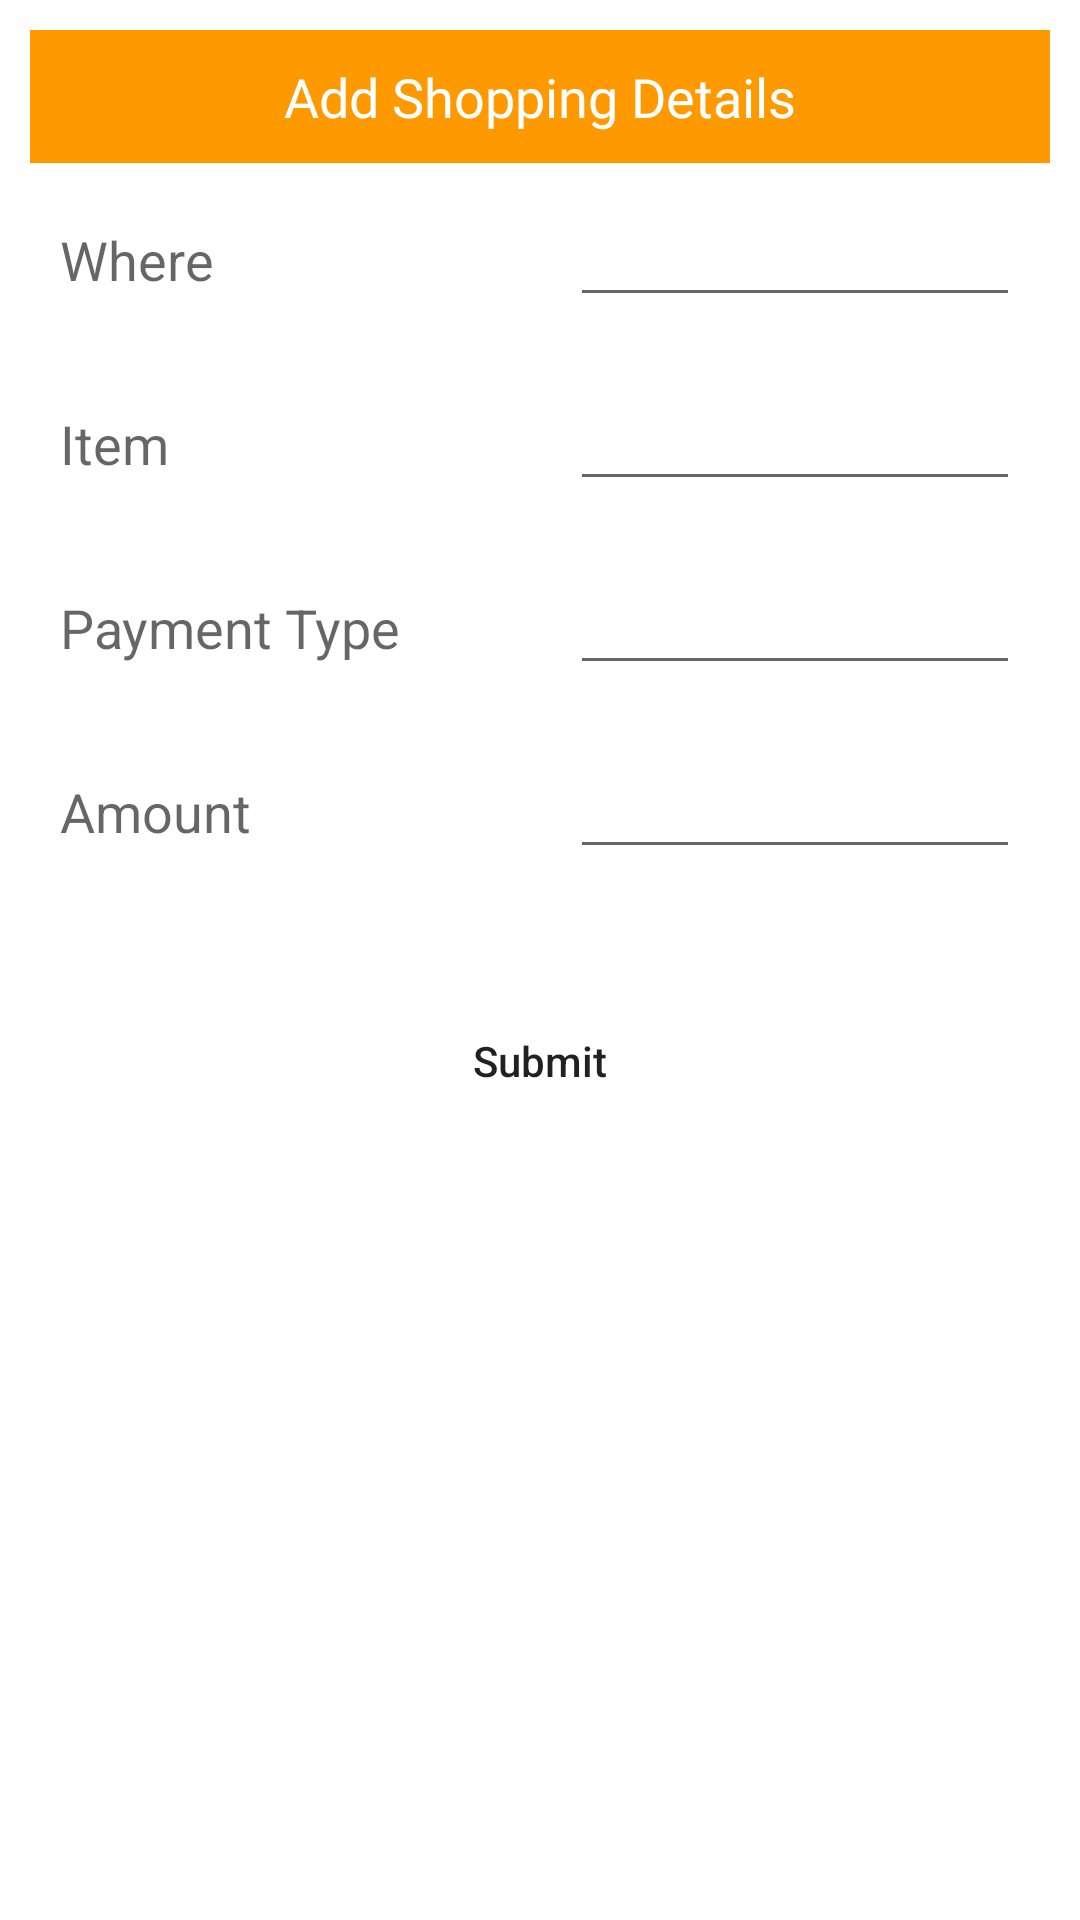

Layout XML and referenced resources for this Android screen:
<!-- AndroidManifest.xml: application theme Theme.ShoppingDiary -->
<!-- res/layout/input_data.xml -->
<?xml version="1.0" encoding="utf-8"?>
<LinearLayout
    xmlns:android="http://schemas.android.com/apk/res/android"
    xmlns:app="http://schemas.android.com/apk/res-auto"
    android:layout_width="match_parent"
    android:orientation="vertical"
    android:layout_height="match_parent">

    <ScrollView
        android:layout_width="match_parent"
        android:layout_height="wrap_content">

        <LinearLayout
            android:layout_width="match_parent"
            android:orientation="vertical"
            android:layout_margin="10dp"
            android:layout_height="wrap_content">

            <TextView
                android:layout_width="match_parent"
                android:layout_height="wrap_content"
                android:background="@color/orange"
                android:text="Add Shopping Details"
                android:gravity="center"
                android:textAppearance="?android:textAppearanceMedium"
                android:fontFamily="@font/segoe_ui_bold"
                android:textColor="@color/white"
                android:padding="10dp"/>

            <LinearLayout
                android:layout_width="match_parent"
                android:orientation="horizontal"
                android:layout_height="wrap_content">

                <RelativeLayout
                    android:layout_width="0dp"
                    android:layout_weight="1"
                    android:layout_height="wrap_content">
                    <TextView
                        android:layout_width="match_parent"
                        android:layout_height="wrap_content"
                        android:text="Where"
                        android:layout_margin="10dp"
                        android:textAppearance="?android:textAppearanceMedium" />
                </RelativeLayout>
                <RelativeLayout
                    android:layout_width="0dp"
                    android:layout_weight="1"
                    android:layout_height="wrap_content">
                    <EditText
                        android:layout_width="match_parent"
                        android:layout_margin="10dp"
                        android:layout_height="wrap_content"
                        android:id="@+id/edt_where"/>
                </RelativeLayout>

            </LinearLayout>

            <LinearLayout
                android:layout_width="match_parent"
                android:orientation="horizontal"
                android:layout_height="wrap_content">

                <RelativeLayout
                    android:layout_width="0dp"
                    android:layout_weight="1"
                    android:layout_height="wrap_content">
                    <TextView
                        android:layout_width="match_parent"
                        android:layout_height="wrap_content"
                        android:text="Item"
                        android:layout_margin="10dp"
                        android:textAppearance="?android:textAppearanceMedium" />
                </RelativeLayout>
                <RelativeLayout
                    android:layout_width="0dp"
                    android:layout_weight="1"
                    android:layout_height="wrap_content">
                    <EditText
                        android:layout_width="match_parent"
                        android:layout_margin="10dp"
                        android:layout_height="wrap_content"
                        android:id="@+id/edt_item"/>
                </RelativeLayout>

            </LinearLayout>

            <LinearLayout
                android:layout_width="match_parent"
                android:orientation="horizontal"
                android:layout_height="wrap_content">

                <RelativeLayout
                    android:layout_width="0dp"
                    android:layout_weight="1"
                    android:layout_height="wrap_content">
                    <TextView
                        android:layout_width="match_parent"
                        android:layout_height="wrap_content"
                        android:text="Payment Type"
                        android:layout_margin="10dp"
                        android:textAppearance="?android:textAppearanceMedium" />
                </RelativeLayout>
                <RelativeLayout
                    android:layout_width="0dp"
                    android:layout_weight="1"
                    android:layout_height="wrap_content">
                    <EditText
                        android:layout_width="match_parent"
                        android:layout_margin="10dp"
                        android:layout_height="wrap_content"
                        android:id="@+id/edt_payment_type"/>
                </RelativeLayout>

            </LinearLayout>

            <LinearLayout
                android:layout_width="match_parent"
                android:orientation="horizontal"
                android:layout_height="wrap_content">

                <RelativeLayout
                    android:layout_width="0dp"
                    android:layout_weight="1"
                    android:layout_height="wrap_content">
                    <TextView
                        android:layout_width="match_parent"
                        android:layout_height="wrap_content"
                        android:text="Amount"
                        android:layout_margin="10dp"
                        android:textAppearance="?android:textAppearanceMedium" />
                </RelativeLayout>
                <RelativeLayout
                    android:layout_width="0dp"
                    android:layout_weight="1"
                    android:layout_height="wrap_content">
                    <EditText
                        android:layout_width="match_parent"
                        android:layout_margin="10dp"
                        android:layout_height="wrap_content"
                        android:id="@+id/edt_amount"/>
                </RelativeLayout>

            </LinearLayout>

            <Button
                android:layout_width="match_parent"
                android:layout_height="wrap_content"
                android:layout_margin="30dp"
                android:background="@drawable/button"
                android:text="Submit"
                android:textAllCaps="false"
                app:backgroundTint="#01ABDD"
                android:id="@+id/btn_submit"/>

        </LinearLayout>

    </ScrollView>

</LinearLayout>
<!-- resources referenced by this layout -->
<resources>
  <color name="orange">#FF9900</color>
  <color name="white">#FFFFFFFF</color>
  <style name="Theme.ShoppingDiary" parent="Theme.MaterialComponents.DayNight.NoActionBar">
          
          <item name="colorPrimary">#FF9900</item>
          <item name="colorPrimaryVariant">#FF9900</item>
          <item name="colorOnPrimary">@color/white</item>
          
          <item name="colorSecondary">@color/teal_200</item>
          <item name="colorSecondaryVariant">@color/teal_700</item>
          <item name="colorOnSecondary">@color/black</item>
          
          <item name="android:statusBarColor" tools:targetApi="l">?attr/colorPrimaryVariant</item>
          
      </style>
  <color name="teal_200">#FF03DAC5</color>
  <color name="teal_700">#FF018786</color>
  <color name="black">#FF000000</color>
</resources>
